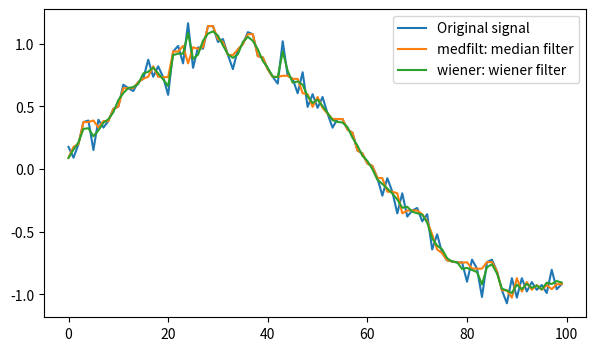

Reproduce this figure in Python.
%matplotlib inline

import numpy as np
np.random.seed(0)
t = np.linspace(0, 5, 100)
x = np.sin(t) + .1 * np.random.normal(size=100)

from scipy import signal
from matplotlib import pyplot as plt
plt.figure(figsize=(7, 4))
plt.plot(x, label='Original signal')
plt.plot(signal.medfilt(x), label='medfilt: median filter')
plt.plot(signal.wiener(x), label='wiener: wiener filter')

plt.legend(loc='best')
plt.show()